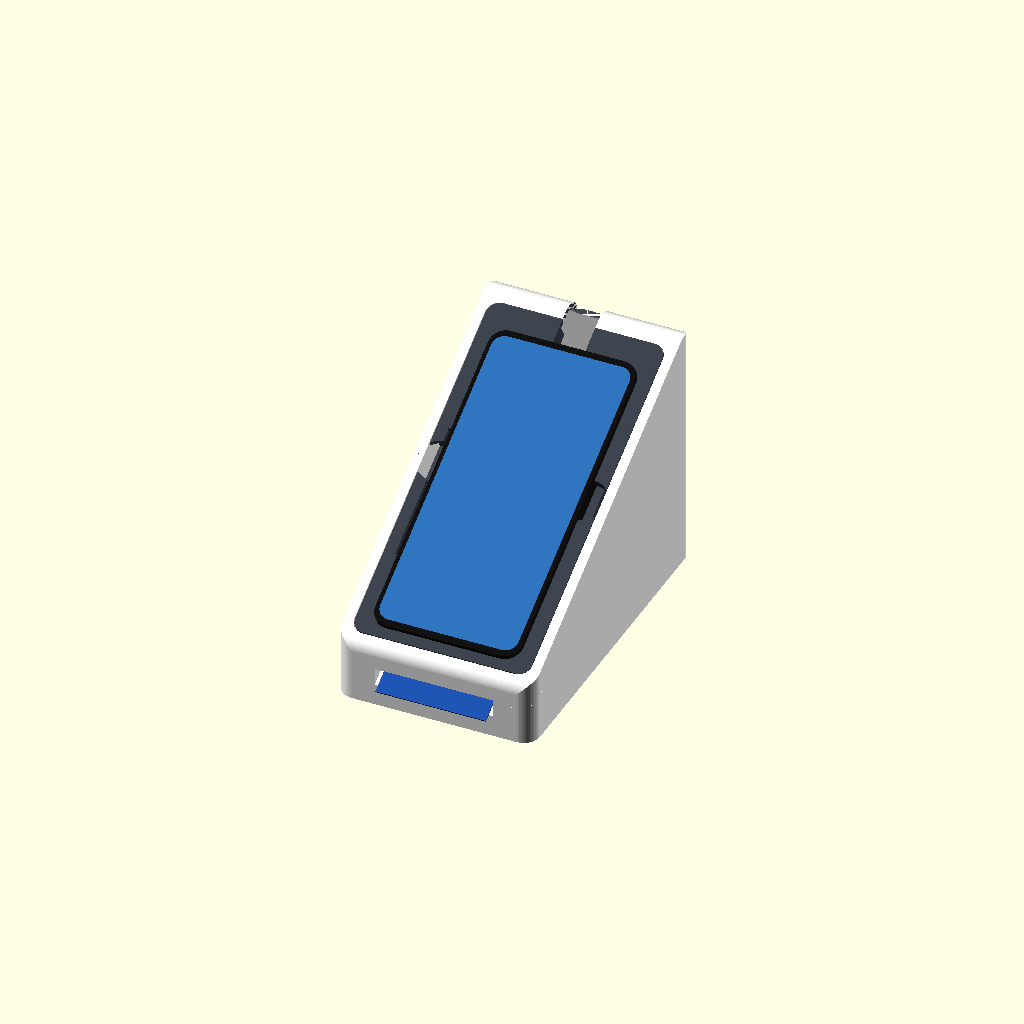
Cell 1: rendered with the file's own defaults.
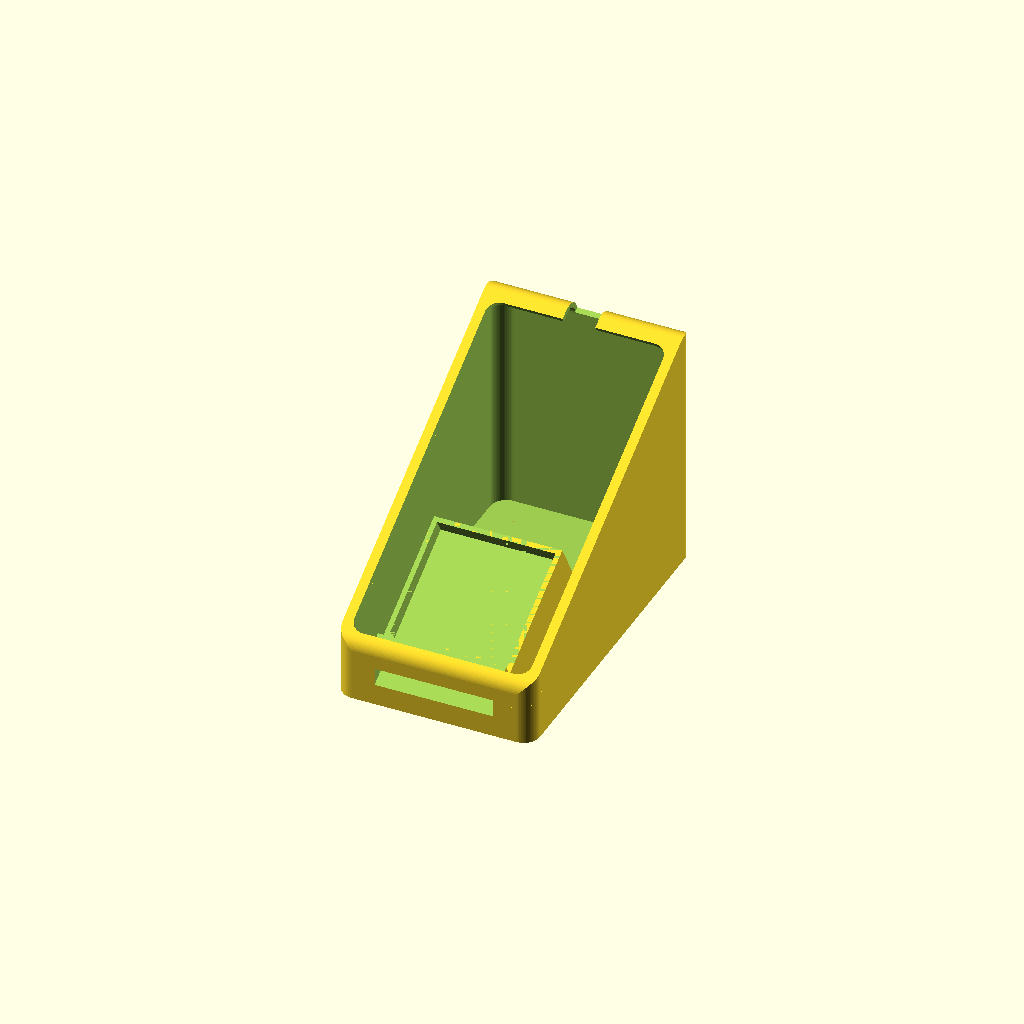
Cell 2 — part set to "body", the other parameters unchanged.
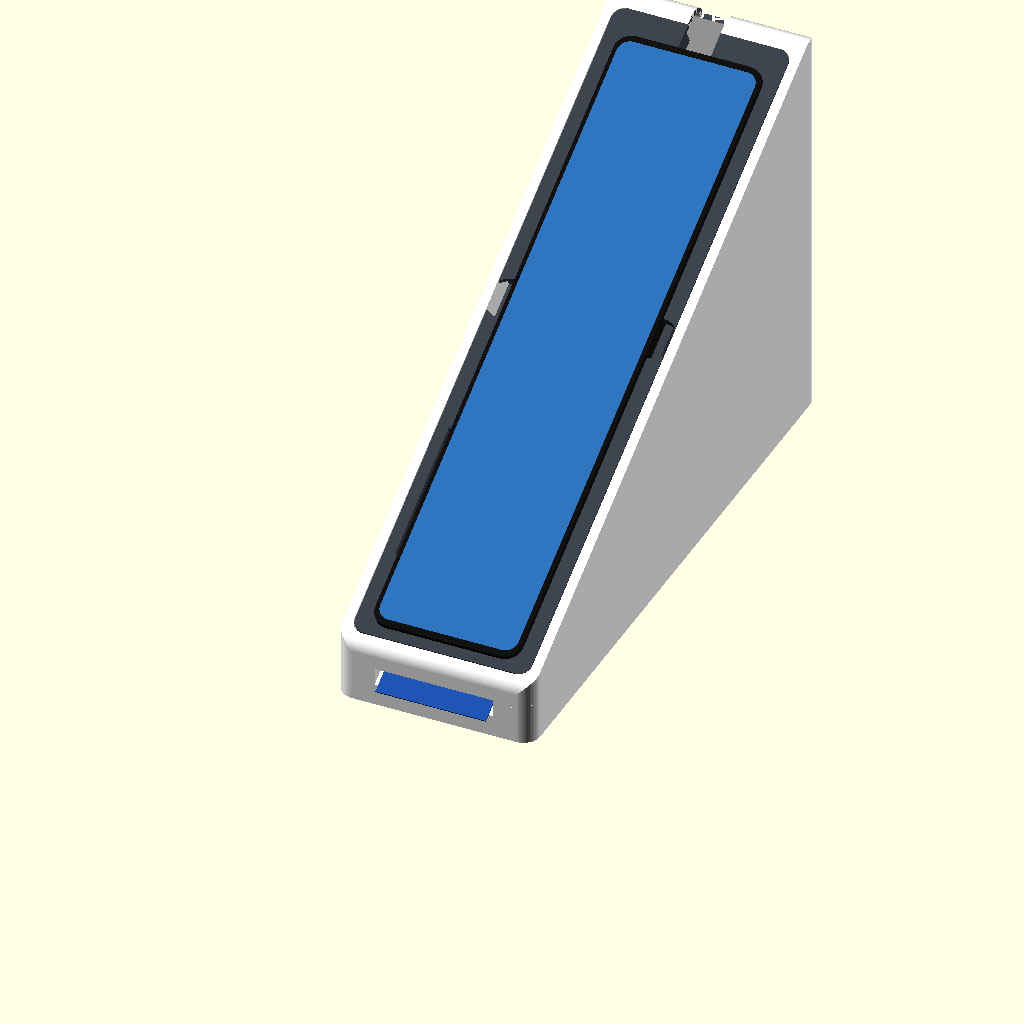
Cell 3: the same model with phone_l = 304.4.
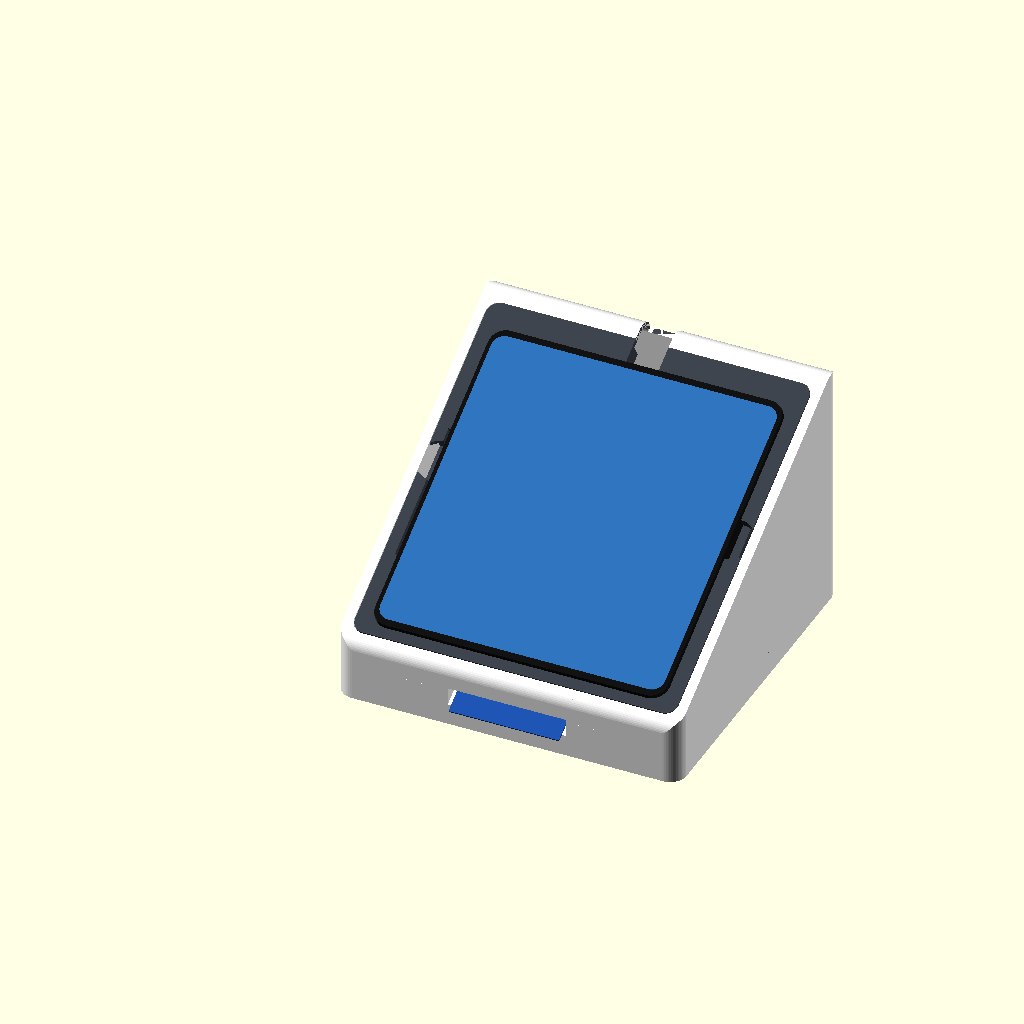
Cell 4: phone_w = 143.6 (everything else at default).
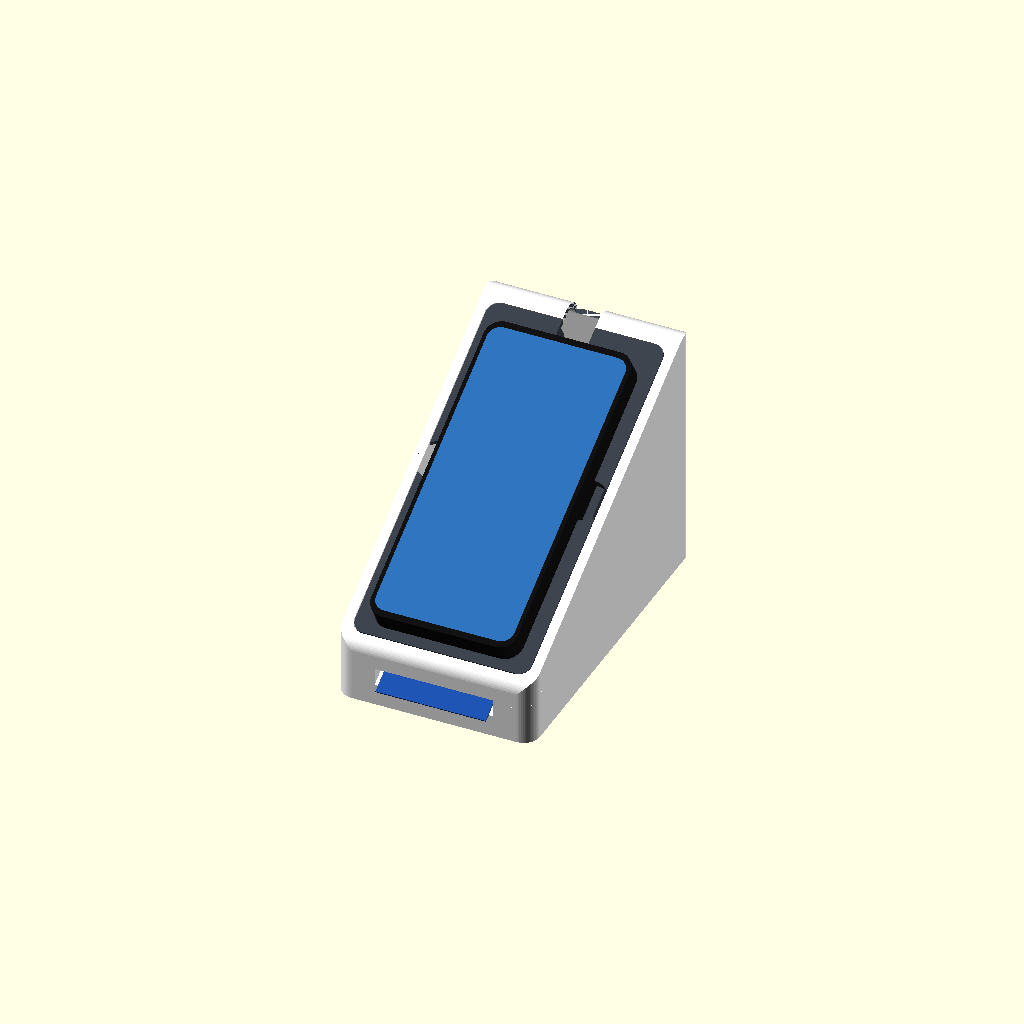
Cell 5: phone_t = 17.8 (everything else at default).
All cells are drawn from one camera (rotation 55°, 0°, 25°, orthographic, colour scheme Cornfield), so only the parameter changes between them.
Source of the model, cad/swamptag_terminal.scad:
// SwampTag phone terminal: card-scanner case for a Google Pixel 6a (parametric, no libraries)
//
// Looks like a countertop card terminal: a rounded white wedge with the phone as the screen.
//   - The Pixel lies face-up in PORTRAIT, UPSIDE DOWN, so its NFC spot (near the camera,
//     at the phone's top edge) sits right above the key slot at the front.
//     The terminal page (website/terminal.html) turns its picture right side up.
//   - The key slot runs parallel to the screen, under the phone, and stops under the NFC spot.
//     It takes the key fob or a card. Hold the key in for a second while the phone reads it.
//   - USB-C (the phone's bottom edge) is at the top of the screen; the cable leaves
//     through a notch over the top-back corner.
//
// Parts: body (white), tray (the screen frame the phone sits in), fit_test, assembly.
// Open in OpenSCAD, set `part`, press F6, then File → Export → Export as STL.
// Sized for the Prusa CORE One+ (250 × 220 × 270 mm). See cad/README.md.
//
// Coordinates: X = left→right, Y = front→back, Z = up. The customer stands at the front (Y = 0).
// "On the face" coordinates (on_face): x = X, v = distance up the sloped face from its
// front edge, z = out of the face (negative = into the case).

/* [Part to render] */
part = "assembly"; // [assembly, body, tray, fit_test]

/* [Pixel 6a: measure yours] */
phone_l = 152.2;       // length (top edge to bottom edge)
phone_w = 71.8;        // width
phone_t = 8.9;         // thickness (without the camera bar)
phone_r = 8;           // corner radius seen from the front
cam_from_top = 8;      // camera bar starts this far from the phone's top edge
cam_len = 22;          // camera bar height (along the phone's length)
cam_h = 1.6;           // how far the camera bar sticks out of the back
nfc_from_top = 45;     // strongest NFC read, measured from the top edge (NFC Tools app)
btn_from = 35;         // side buttons start this far from the top edge...
btn_to = 100;          // ...and end here

/* [Key slot] */
slot_w = 58;           // fits a 54 mm card or a key fob
slot_h = 7.5;          // fits a fob up to about 6.5 mm thick
slot_past_nfc = 14;    // the slot keeps going this far past the NFC spot

/* [Case] */
tilt = 30;             // screen angle from horizontal
H_f = 30;              // height at the front edge
fit = 0.4;             // clearance around the phone
tray_fit = 0.3;        // clearance between the tray and the body
wall = 2.4;
body_r = 8;            // rounding of the body's edges
tray_side = 7;         // frame width beside the phone
tray_bottom = 5;       // frame below the phone (front, above the slot)
tray_top = 12;         // frame above the phone (back, where the cable leaves)
front_m = 6;           // flat face in front of the tray
back_m = 18;           // flat face behind the tray (room for the rounded back edge)
side_m = 5;            // body edge beside the tray
flange_t = 2.5;        // tray rim that sits flush in the face
flange_w = 3;
pocket_depth = 7;      // phone sinks this deep (it sticks out ~2 mm so it's easy to grab)
tray_floor = 2.4;      // floor between the phone and the slot
cable_w = 16;          // USB-C cable notch width
btn_relief = 1.5;      // groove so the side buttons don't get pressed

/* [Hidden] */
$fn = 64;
PW = phone_w + 2 * fit;                     // pocket width
PL = phone_l + 2 * fit;                     // pocket length
Tw = PW + 2 * tray_side;                    // tray width
Tl = tray_bottom + PL + tray_top;           // tray length (along the face)
W = Tw + 2 * side_m;                        // body width
Lf = front_m + Tl + back_m;                 // face length
D = Lf * cos(tilt);                         // body depth
H_b = H_f + Lf * sin(tilt);                 // height at the back
cx = W / 2;
tray_depth = pocket_depth + tray_floor;
pv0 = front_m + tray_bottom;                // pocket starts here (the phone's TOP edge)
v_nfc = pv0 + fit + nfc_from_top;           // NFC spot
v_end = v_nfc + slot_past_nfc;              // end of the slot

// ---------- Helpers ----------

module on_face() {
  translate([0, 0, H_f]) rotate([tilt, 0, 0]) children();
}

module rrect(size, h, r = 3) {
  linear_extrude(h) offset(r = r) square([size[0] - 2 * r, size[1] - 2 * r], center = true);
}

// Side profile (Y, Z) with rounded top edges and a flat, sharp-edged bottom.
module profile(inset = 0) {
  offset(delta = -inset) union() {
    offset(r = body_r) offset(delta = -body_r) polygon([[0, 0], [D, 0], [D, H_b], [0, H_f]]);
    square([D, H_f / 2]);
  }
}

module body_solid(inset = 0) {
  intersection() {
    translate([inset, 0, 0]) rotate([90, 0, 90]) linear_extrude(W - 2 * inset) profile(inset);
    translate([0, 0, -1]) linear_extrude(H_b + 2) offset(r = body_r) offset(delta = -body_r)
      translate([inset, inset]) square([W - 2 * inset, D - 2 * inset]);
  }
}

// Everything under the plane "z = zl" in face coordinates.
module below_face(zl) {
  on_face() translate([-1, -400, zl - 600]) cube([W + 2, 1000, 600]);
}

// ---------- Tray (built in face coordinates: top surface at z = 0) ----------

module tray_local() {
  difference() {
    union() {
      translate([cx, front_m + Tl / 2, -flange_t]) rrect([Tw, Tl], flange_t, 6);
      translate([cx, front_m + Tl / 2, -tray_depth])
        rrect([Tw - 2 * flange_w, Tl - 2 * flange_w], tray_depth - flange_t + 0.01, 4);
    }
    // phone pocket
    translate([cx, pv0 + PL / 2, -pocket_depth]) rrect([PW, PL], pocket_depth + 1, phone_r + fit);
    // camera bar channel (the phone's top edge is at the front)
    translate([cx - PW / 2 + 3, pv0 + fit + cam_from_top - 1, -pocket_depth - cam_h - 0.4])
      cube([PW - 6, cam_len + 2, cam_h + 0.5]);
    // side buttons: phone is upside down, so they're on the left
    translate([cx - PW / 2 - btn_relief, pv0 + fit + btn_from, -pocket_depth])
      cube([btn_relief + 1, btn_to - btn_from, pocket_depth + 1]);
    // finger scoops to lift the phone out
    for (s = [-1, 1]) translate([cx + s * PW / 2, pv0 + PL * 0.55, -pocket_depth + 2]) cylinder(r = 10, h = 20);
    // USB-C cable notch at the phone's bottom edge (top of the screen)
    translate([cx - cable_w / 2, pv0 + PL - 2, -tray_depth - 1]) cube([cable_w, Tl, tray_depth + 2]);
  }
}

// ---------- Body ----------

module tunnel_cut() {
  on_face() translate([cx - slot_w / 2, -60, -tray_depth - slot_h]) cube([slot_w, 60 + v_end, slot_h + 0.01]);
}

// Solid block under the slot: holds the slot floor and walls and supports the tray.
module tunnel_block() {
  intersection() {
    body_solid();
    translate([cx - slot_w / 2 - wall, -1, -1]) cube([slot_w + 2 * wall, D + 2, H_b + 2]);
    on_face() translate([-1, -400, -600]) cube([W + 2, 400 + v_end + wall, 1200]);
    union() {
      below_face(-tray_depth);
      // in front of the tray, fill up to the face so the slot has a roof there too
      on_face() translate([-1, -400, -tray_depth - 1]) cube([W + 2, 400 + front_m + flange_w - tray_fit, tray_depth + 2]);
    }
  }
}

module body() {
  difference() {
    union() {
      difference() {
        body_solid();
        body_solid(wall);
      }
      tunnel_block();
    }
    // opening for the tray's lower part, and the recess for its rim
    on_face() translate([cx, front_m + Tl / 2, -tray_depth])
      rrect([Tw - 2 * flange_w + 2 * tray_fit, Tl - 2 * flange_w + 2 * tray_fit], tray_depth + 1, 4 + tray_fit);
    on_face() translate([cx, front_m + Tl / 2, -flange_t])
      rrect([Tw + 2 * tray_fit, Tl + 2 * tray_fit], flange_t + 1, 6 + tray_fit);
    tunnel_cut();
    // cable notch out over the top-back corner
    on_face() translate([cx - cable_w / 2, pv0 + PL - 2, -tray_depth - 1]) cube([cable_w, Lf, tray_depth + 30]);
    // wordmark on the back
    translate([cx, D - 0.8, H_b * 0.42]) rotate([0, 0, 180]) rotate([90, 0, 0])
      linear_extrude(2) text("SwampTag", size = 10, halign = "center", font = "Liberation Sans:style=Bold");
  }
}

// ---------- Fit test (~15 min) ----------

module fit_test() {
  // 1. The phone's top end: full pocket width, corners, camera channel and pocket depth
  translate([0, -(pv0 - 3), tray_depth]) intersection() {
    tray_local();
    translate([-1, pv0 - 3, -50]) cube([W + 2, 42, 100]);
  }
  // 2. Slot gauge: your key and a card should slide through
  translate([W + 8, 0, 0]) difference() {
    cube([slot_w + 12, 22, 3]);
    translate([6, 22 / 2 - slot_h / 2, -1]) cube([slot_w, slot_h, 5]);
  }
}

// ---------- Assembly preview ----------

module assembly() {
  color("white") body();
  color("#3a4048") on_face() tray_local();
  // phone (upside down: its top edge, with the camera, is at the front)
  color("#111") on_face() translate([cx, pv0 + PL / 2, -pocket_depth]) rrect([phone_w, phone_l], phone_t, phone_r);
  color("#2b6cb0") on_face() translate([cx, pv0 + PL / 2, -pocket_depth + phone_t]) rrect([phone_w - 4, phone_l - 6], 0.2, phone_r - 2);
  // a card halfway into the slot
  color("#1d4fa8") on_face() translate([cx - 27, v_end - 85.6 + 2, -tray_depth - slot_h + 0.3]) cube([54, 85.6, 0.8]);
}

if (part == "body") body();
else if (part == "tray") translate([0, 0, tray_depth]) tray_local();
else if (part == "fit_test") fit_test();
else assembly();
Parameter table extracted from the source (name, type, default, range or options):
part: string, default "assembly", options "assembly", "body", "tray", "fit_test"
phone_l: number, default 152.2
phone_w: number, default 71.8
phone_t: number, default 8.9
phone_r: number, default 8
cam_from_top: number, default 8
cam_len: number, default 22
cam_h: number, default 1.6
nfc_from_top: number, default 45
btn_from: number, default 35
btn_to: number, default 100
slot_w: number, default 58
slot_h: number, default 7.5
slot_past_nfc: number, default 14
tilt: number, default 30
H_f: number, default 30
fit: number, default 0.4
tray_fit: number, default 0.3
wall: number, default 2.4
body_r: number, default 8
tray_side: number, default 7
tray_bottom: number, default 5
tray_top: number, default 12
front_m: number, default 6
back_m: number, default 18
side_m: number, default 5
flange_t: number, default 2.5
flange_w: number, default 3
pocket_depth: number, default 7
tray_floor: number, default 2.4
cable_w: number, default 16
btn_relief: number, default 1.5
